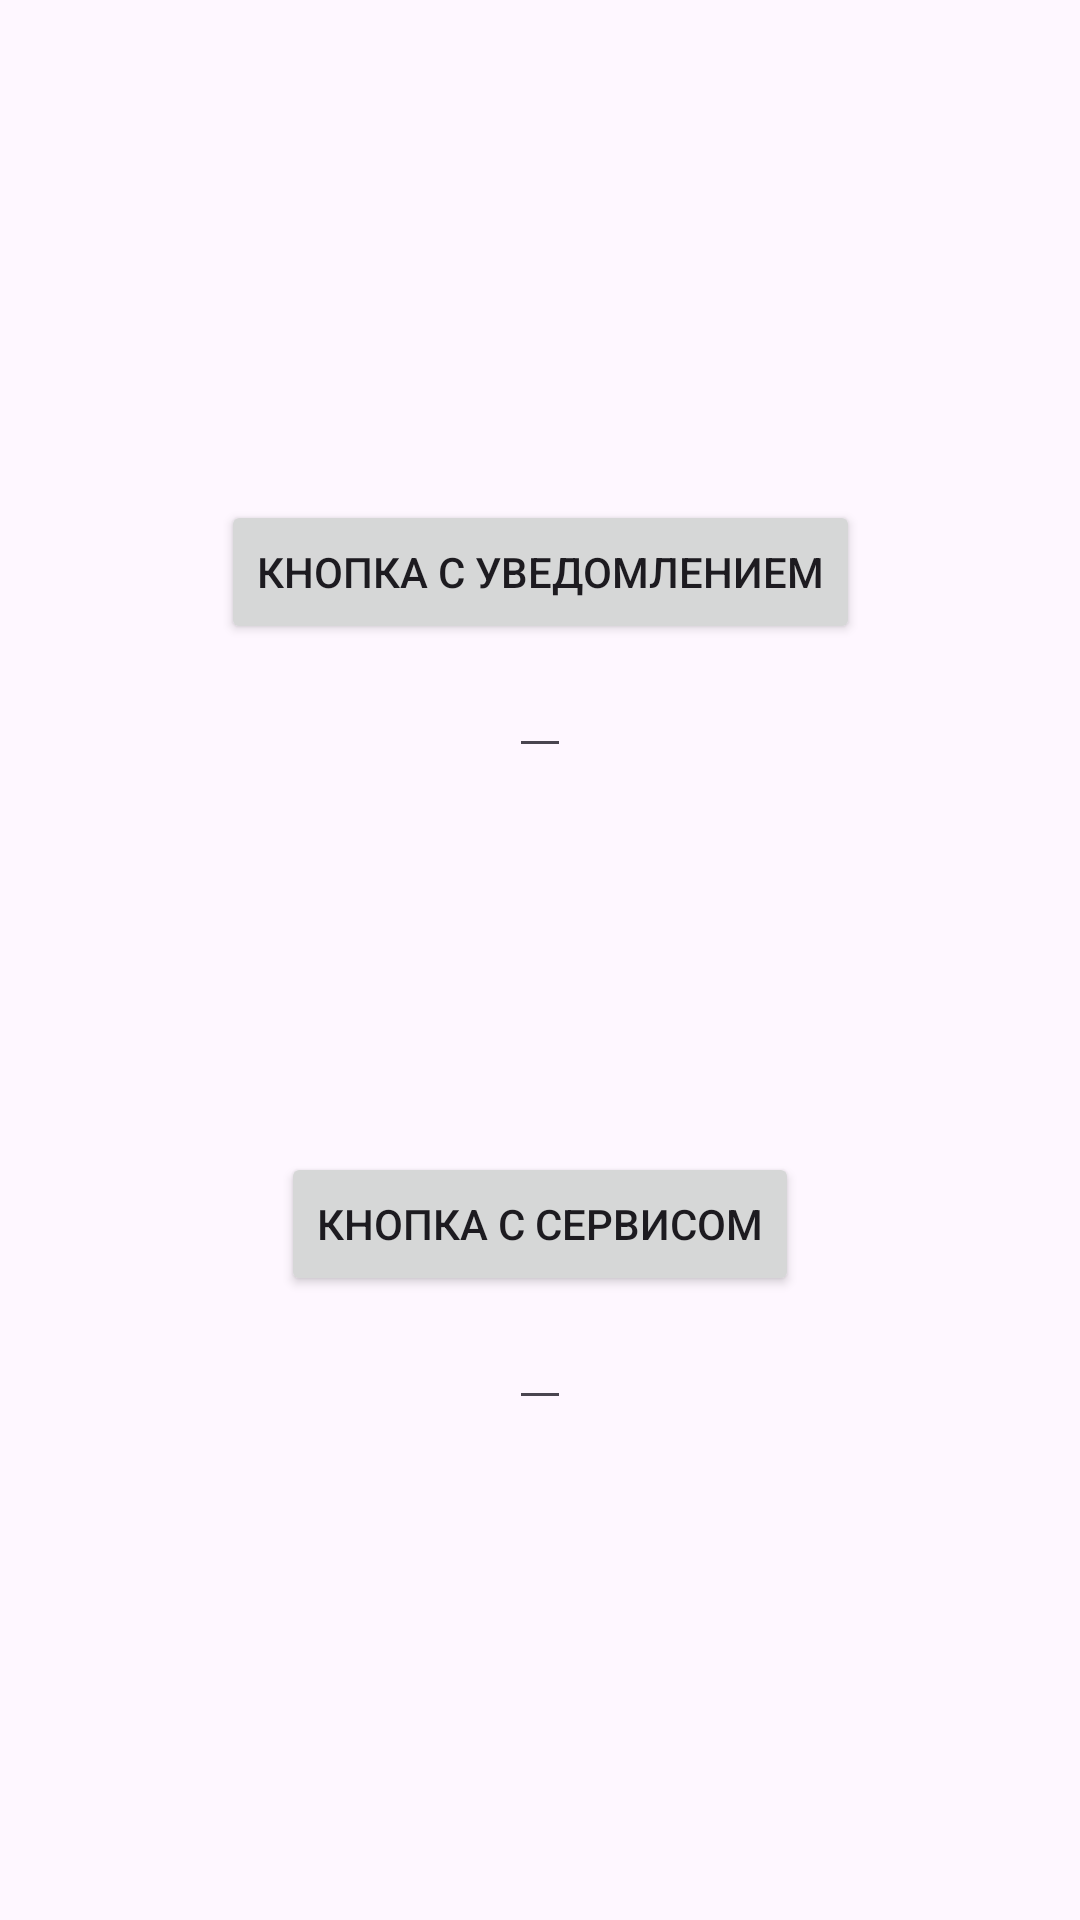

Produce the Android XML layout that renders to this screen, including the resource entries it uses.
<!-- AndroidManifest.xml: application theme Theme.Mobiles6_2 -->
<!-- res/layout/activity_main.xml -->
<?xml version="1.0" encoding="utf-8"?>
<androidx.constraintlayout.widget.ConstraintLayout
    xmlns:android="http://schemas.android.com/apk/res/android"
    xmlns:app="http://schemas.android.com/apk/res-auto"
    xmlns:tools="http://schemas.android.com/tools"
    android:layout_width="match_parent"
    android:layout_height="match_parent"
    tools:context=".MainActivity">
    <LinearLayout
        android:layout_width="wrap_content"
        android:layout_height="wrap_content"
        android:orientation="vertical"
        android:gravity="center"
        app:layout_constraintBottom_toBottomOf="parent"
        app:layout_constraintEnd_toEndOf="parent"
        app:layout_constraintStart_toStartOf="parent"
        app:layout_constraintTop_toTopOf="parent">

    <Button
        android:id="@+id/b_notification"
        android:layout_width="wrap_content"
        android:layout_height="wrap_content"
        android:text="Кнопка с уведомлением" />
    <EditText
        android:id="@+id/e_notification"
        android:layout_width="wrap_content"
        android:layout_height="wrap_content"/>

    <Button
        android:id="@+id/b_service"
        android:layout_marginTop="128dp"
        android:layout_width="wrap_content"
        android:layout_height="wrap_content"
        android:text="Кнопка с сервисом" />
    <EditText
        android:id="@+id/e_service"
        android:layout_width="wrap_content"
        android:layout_height="wrap_content"/>
    </LinearLayout>

</androidx.constraintlayout.widget.ConstraintLayout>
<!-- resources referenced by this layout -->
<resources>
  <style name="Theme.Mobiles6_2" parent="Base.Theme.Mobiles6_2" />
  <style name="Base.Theme.Mobiles6_2" parent="Theme.Material3.DayNight.NoActionBar">
          
          
      </style>
</resources>
